Run: headless pygame with SDL's dummy video driver; simulated clock (each Clock.tick advances the game by its frame time, no real sleeping); random seed 0; keys injected as events and as key.get_pressed() state; no mouse input.
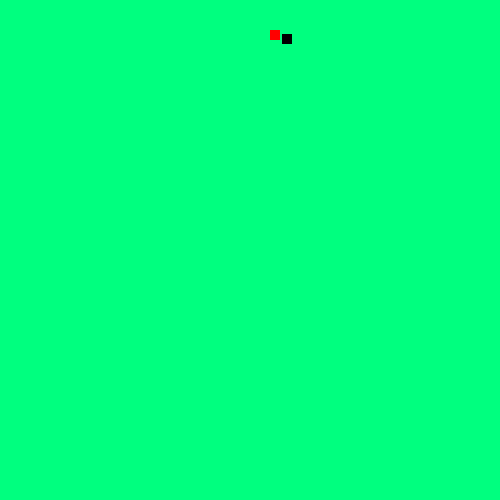
Frame 1 of 4 · flips 1–60 · no input
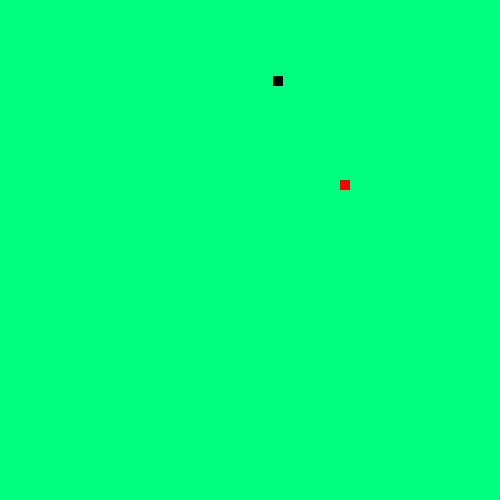
Frame 2 of 4 · flips 61–180 · tapped SPACE, RETURN · held RIGHT (→), D
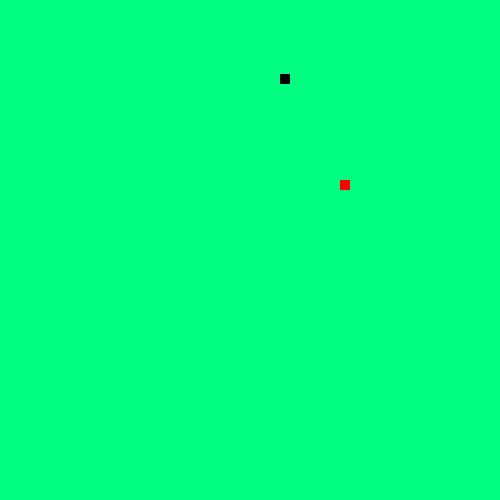
Frame 3 of 4 · flips 181–300 · held DOWN (↓), S
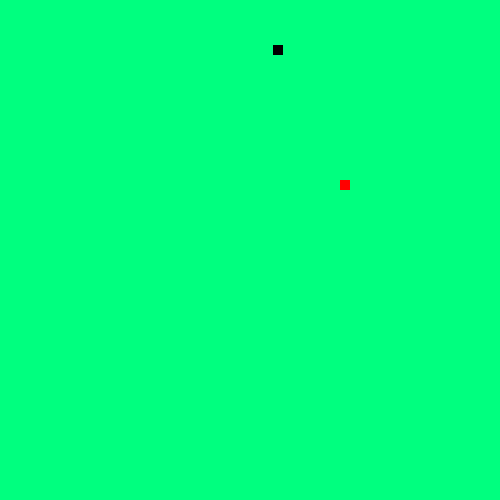
Frame 4 of 4 · flips 301–420 · held LEFT (←), A, UP (↑), W

The pygame program that drew these frames:

#koza = roślinożerca
# roślina = jabłko

import pygame
import random
import time
import sys

pygame.init()
wx = 500
wy = 500

GREEN = [0, 255, 127] #kolor tła
RED = [255, 0, 0]    # kolor jabłka
BLACK = [0, 0, 0]      #kolor kozy

screen = pygame.display.set_mode((wx, wy)) #generuje okno o wielkości (wx,wy)
background = pygame.Surface((wx, wy))      # w sumie to nie wiem co robi i czy będzie do czegoś potrzebne
clock = pygame.time.Clock()
pygame.display.set_caption('Game of life') #nazwa okna

apple_pos = [random.randrange(1, (wx//10)) * 10, random.randrange(1, (wy//10)) * 10] #określa położenie jabłka
#pygame.draw.rect(screen, RED, pygame.Rect(apple_pos[0], apple_pos[1], 10, 10)) #
apple_spawn = True #

goat_pos = [random.randrange(1, (wx//10)) * 10, random.randrange(1, (wy//10)) * 10] #określa położenie roślonożercy
apple_pos[0] = goat_pos[0] #pozycja jabłka jest taka sama jak wyjściowa pozycja kozy,
apple_pos[1] = goat_pos[1] # zostało to dodane do celów czysto testowych, aby sprawdzić, czy działa jedzenie jabłka przez kozę, później prawdopodobnie to usunę
goat_spawn = True

#pygame.display.flip();


while True:
    for event in pygame.event.get():
        if event.type == pygame.QUIT: #wyjście z gry
            pygame.quit()              #
            sys.exit()                  #

    smallOffset = random.randrange(0,50)    # potrzebne, żeby roSlinożerca się przemieszczał
    smallOffset1 = random.randrange(0,50)   #
    pos_x = goat_pos[0]+smallOffset1    # generuje nową pozycję roślinożercy
    pos_y = goat_pos[1]+smallOffset     #

    if pos_x == 480: #Zeby roślinożerca nie wyszedł poza planszę
        pos_x == 10  # Ale chyba nie działa
    if pos_x == 480: #
        pos_x == 10  #
    if pos_x == 10:  #
        pos_x == 480 #
    if pos_x == 10:  #
        pos_x == 480 #

    # określa ponowne położenie roślonożercy
    if not apple_spawn: #
        apple_pos = [random.randrange(1, (wx//10)) * 10, random.randrange(1, (wy//10)) * 10] #
    apple_spawn = True #

    screen.fill(GREEN) #maluje tło
    apple = pygame.draw.rect(screen, RED, pygame.Rect(apple_pos[0], apple_pos[1], 10, 10)) # generuje jabłko
    goat = pygame.draw.rect(screen, BLACK, pygame.Rect(pos_x, pos_y, 10, 10)) #generuje roślinożercę

    if apple.colliderect(goat): #zjadanie roślin przez kozy
        apple_spawn = False     #roślina znika

    pygame.display.update()
    pygame.display.flip()
    clock.tick(0.75)
